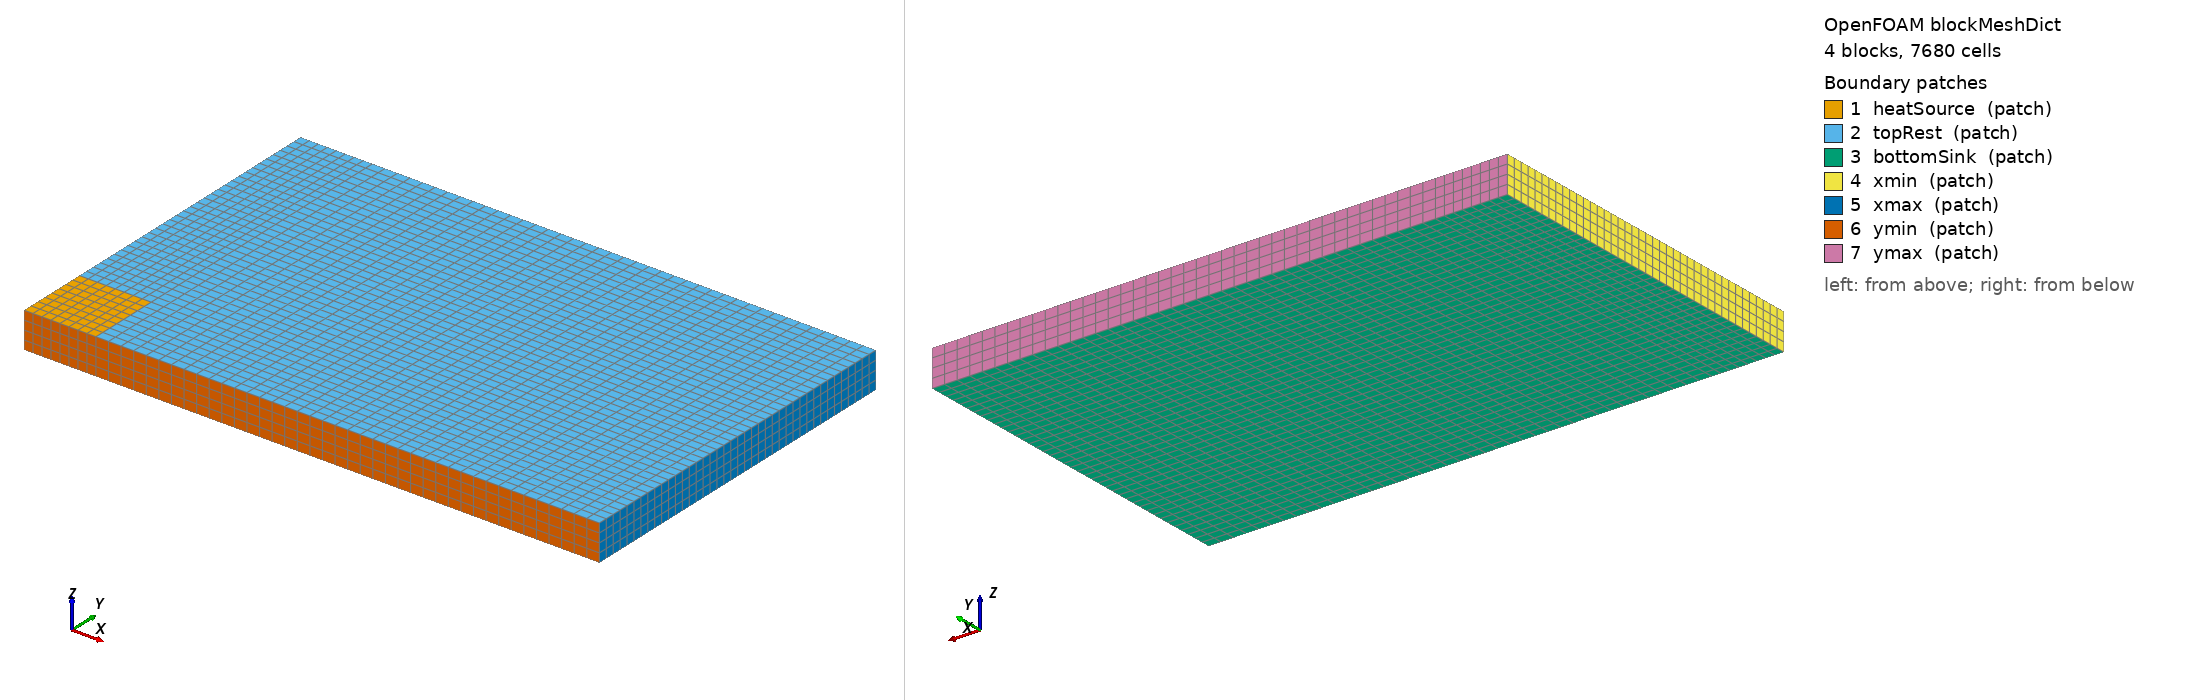

OpenFOAM case: the mesh blockMesh builds from blockMeshDict, 4 block(s), 7680 cells. Boundary patches (legend numbers): 1 heatSource (patch), 2 topRest (patch), 3 bottomSink (patch), 4 xmin (patch), 5 xmax (patch), 6 ymin (patch), 7 ymax (patch). Left view from above one corner, right view from below the opposite corner. Boundary conditions: 1 field file(s) under 0/; 7 of 7 drawn patches have an entry in a shipped field file.

=== system/blockMeshDict ===
/*--------------------------------*- C++ -*----------------------------------*\
  =========                 |
  \\      /  F ield         | OpenFOAM: The Open Source CFD Toolbox
   \\    /   O peration     | Website:  https://openfoam.org
    \\  /    A nd           | Version:  11
     \\/     M anipulation  |
\*---------------------------------------------------------------------------*/
FoamFile
{
    format      ascii;
    class       dictionary;
    location    "system";
    object      blockMeshDict;
}
// * * * * * * * * * * * * * * * * * * * * * * * * * * * * * * * * * * * * * //

convertToMeters 1;

vertices
(
    (0.00 0.00 0.000)
    (0.01 0.00 0.000)
    (0.08 0.00 0.000)
    (0.00 0.01 0.000)
    (0.01 0.01 0.000)
    (0.08 0.01 0.000)
    (0.00 0.05 0.000)
    (0.01 0.05 0.000)
    (0.08 0.05 0.000)

    (0.00 0.00 0.005)
    (0.01 0.00 0.005)
    (0.08 0.00 0.005)
    (0.00 0.01 0.005)
    (0.01 0.01 0.005)
    (0.08 0.01 0.005)
    (0.00 0.05 0.005)
    (0.01 0.05 0.005)
    (0.08 0.05 0.005)
);

blocks
(
    hex (0 1 4 3 9 10 13 12)   (8 8 4)    simpleGrading (1 1 1)
    hex (1 2 5 4 10 11 14 13)  (40 8 4)   simpleGrading (1 1 1)
    hex (3 4 7 6 12 13 16 15)  (8 32 4)   simpleGrading (1 1 1)
    hex (4 5 8 7 13 14 17 16)  (40 32 4)  simpleGrading (1 1 1)
);

edges
(
);

boundary
(
    heatSource
    {
        type patch;
        faces
        (
            (9 10 13 12)
        );
    }

    topRest
    {
        type patch;
        faces
        (
            (10 11 14 13)
            (12 13 16 15)
            (13 14 17 16)
        );
    }

    bottomSink
    {
        type patch;
        faces
        (
            (0 3 4 1)
            (1 4 5 2)
            (3 6 7 4)
            (4 7 8 5)
        );
    }

    xmin
    {
        type patch;
        faces
        (
            (0 9 12 3)
            (3 12 15 6)
        );
    }

    xmax
    {
        type patch;
        faces
        (
            (2 5 14 11)
            (5 8 17 14)
        );
    }

    ymin
    {
        type patch;
        faces
        (
            (0 1 10 9)
            (1 2 11 10)
        );
    }

    ymax
    {
        type patch;
        faces
        (
            (6 15 16 7)
            (7 16 17 8)
        );
    }
);

mergePatchPairs
(
);

// ************************************************************************* //


=== system/controlDict ===
/*--------------------------------*- C++ -*----------------------------------*\
  =========                 |
  \\      /  F ield         | OpenFOAM: The Open Source CFD Toolbox
   \\    /   O peration     | Website:  https://openfoam.org
    \\  /    A nd           | Version:  11
     \\/     M anipulation  |
\*---------------------------------------------------------------------------*/
FoamFile
{
    format      ascii;
    class       dictionary;
    location    "system";
    object      controlDict;
}
// * * * * * * * * * * * * * * * * * * * * * * * * * * * * * * * * * * * * * //

application     laplacianFoam;

startFrom       startTime;
startTime       0;

stopAt          endTime;
endTime         120;

deltaT          0.02;

writeControl    runTime;
writeInterval   20;

purgeWrite      0;

writeFormat     ascii;
writePrecision  8;
writeCompression off;

timeFormat      general;
timePrecision   6;

runTimeModifiable true;

// ************************************************************************* //


=== 0/T ===
/*--------------------------------*- C++ -*----------------------------------*\
  =========                 |
  \\      /  F ield         | OpenFOAM: The Open Source CFD Toolbox
   \\    /   O peration     | Website:  https://openfoam.org
    \\  /    A nd           | Version:  11
     \\/     M anipulation  |
\*---------------------------------------------------------------------------*/
FoamFile
{
    format      ascii;
    class       volScalarField;
    location    "0";
    object      T;
}
// * * * * * * * * * * * * * * * * * * * * * * * * * * * * * * * * * * * * * //

dimensions      [0 0 0 1 0 0 0];

internalField   uniform 300;

boundaryField
{
    heatSource
    {
        type            fixedValue;
        value           uniform 400;
    }

    topRest
    {
        type            mixed;
        refValue        uniform 300;
        refGradient     uniform 0;
        valueFraction   uniform 0.005;
        value           uniform 300;
    }

    "(bottomSink|xmin|xmax|ymin|ymax)"
    {
        type            zeroGradient;
    }
}

// ************************************************************************* //
